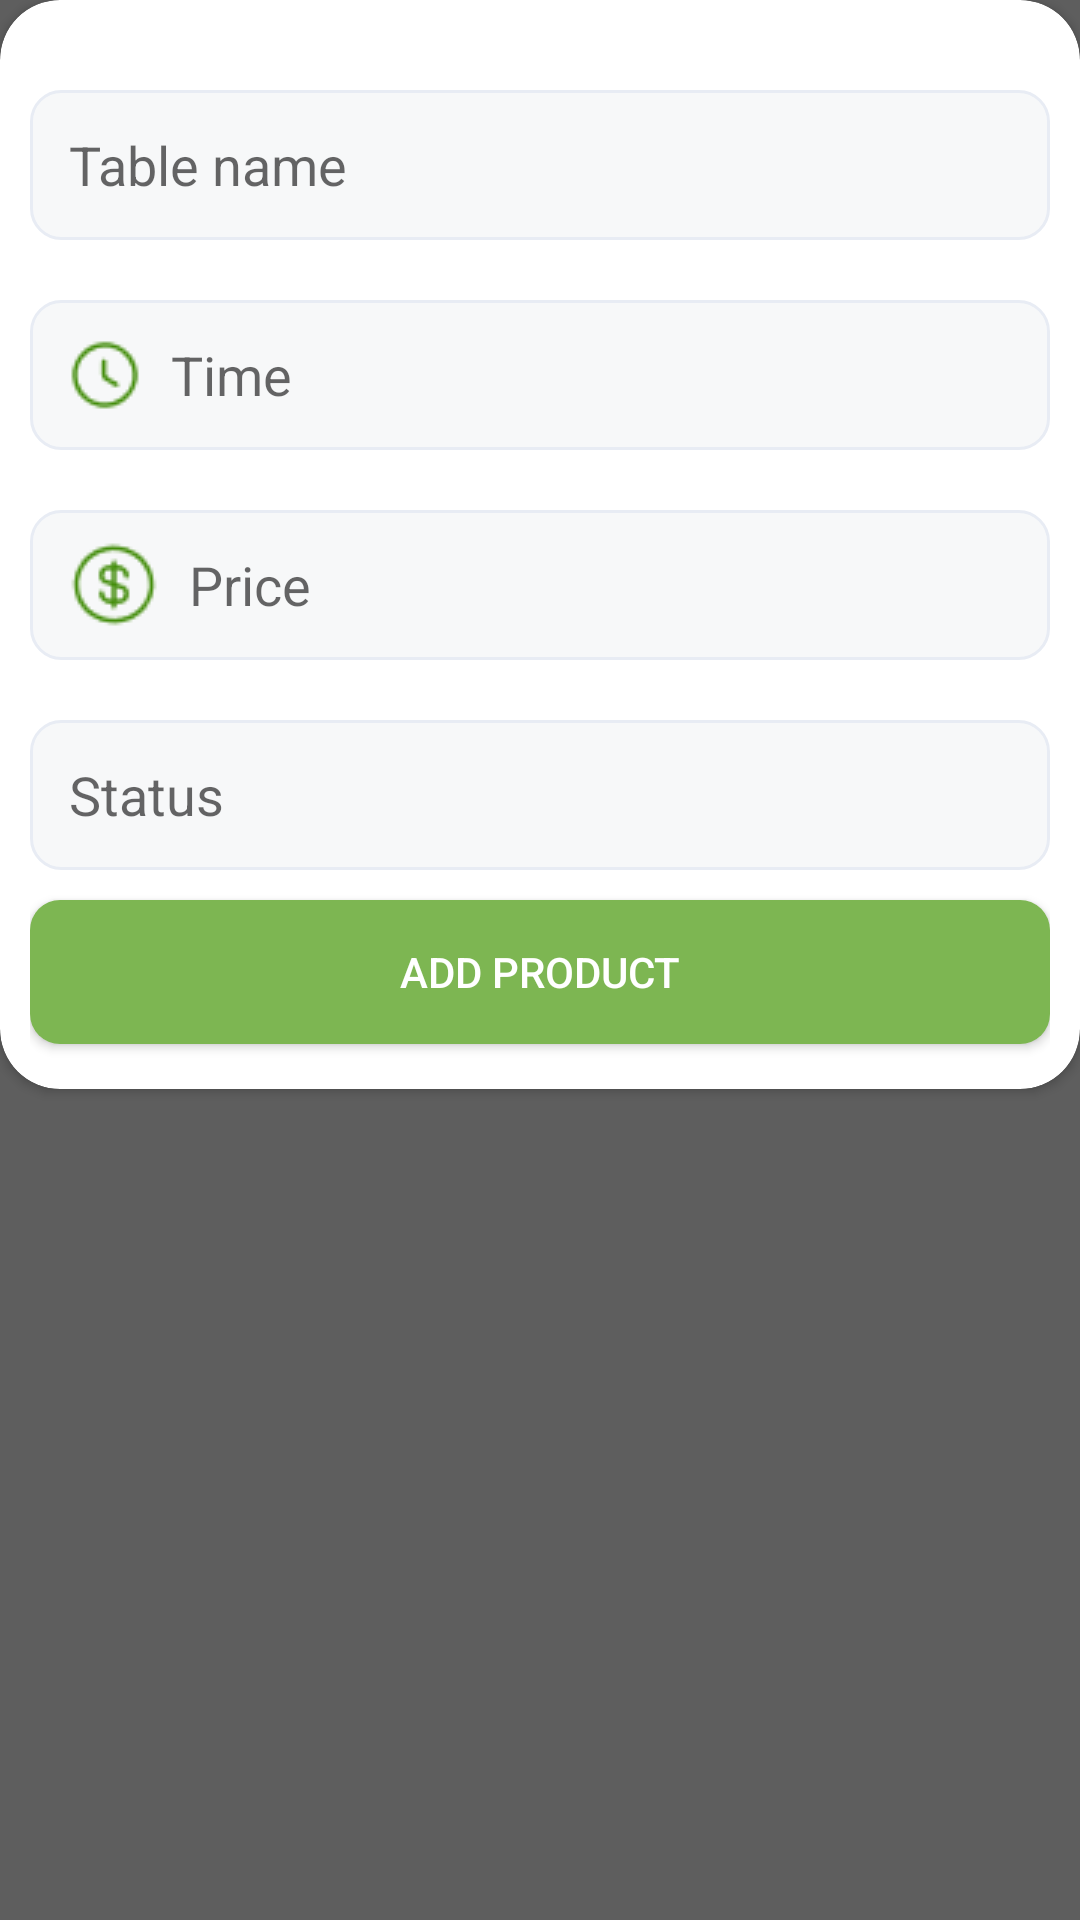

This screen was rendered from an Android layout file. Write that file and the resources it references.
<!-- AndroidManifest.xml: application theme Theme.AppCompat.Light.NoActionBar -->
<!-- res/layout/dialog_addtable.xml -->
<?xml version="1.0" encoding="utf-8"?>
<LinearLayout xmlns:android="http://schemas.android.com/apk/res/android"
    xmlns:tools="http://schemas.android.com/tools"
    android:layout_width="match_parent"
    android:layout_height="wrap_content"
    xmlns:app="http://schemas.android.com/apk/res-auto"
    android:background="#5E5E5E"
    android:orientation="vertical">
    <androidx.cardview.widget.CardView
        android:layout_width="match_parent"
        android:layout_height="wrap_content"
        android:backgroundTint="@color/white"
        app:cardCornerRadius="20dp">

        <LinearLayout
            android:layout_width="match_parent"
            android:layout_height="wrap_content"
            android:orientation="vertical"
            android:padding="10dp">

            <EditText
                android:id="@+id/edt_AddTableName"
                android:layout_width="match_parent"
                android:layout_height="50dp"
                android:layout_marginTop="20dp"
                android:background="@drawable/edt_login"
                android:hint="Table name"
                android:inputType="text"
                android:maxLines="1"
                android:paddingStart="13dp"
                tools:ignore="Autofill,HardcodedText,RtlSymmetry" />

            <EditText
                android:id="@+id/edt_AddTableTime"
                android:layout_width="match_parent"
                android:layout_height="50dp"
                android:layout_marginTop="20dp"
                android:background="@drawable/edt_login"
                android:hint="Time"
                android:drawableStart="@drawable/ico_clock"
                android:drawablePadding="10dp"
                android:inputType="text"
                android:maxLines="1"
                android:paddingStart="13dp"
                tools:ignore="Autofill,HardcodedText,RtlSymmetry" />

            <EditText
                android:id="@+id/edt_AddTablePrice"
                android:layout_width="match_parent"
                android:layout_height="50dp"
                android:layout_marginTop="20dp"
                android:background="@drawable/edt_login"
                android:hint="Price"
                android:drawableStart="@drawable/dollarcircle"
                android:drawablePadding="10dp"
                android:inputType="text"
                android:maxLines="1"
                android:paddingStart="13dp"
                tools:ignore="HardcodedText,RtlSymmetry"
                android:autofillHints="" />

            <EditText
                android:id="@+id/edt_AddTableStatus"
                android:layout_width="match_parent"
                android:layout_height="50dp"
                android:layout_marginTop="20dp"
                android:background="@drawable/edt_login"
                android:hint="Status"
                android:inputType="text"
                android:maxLines="1"
                android:paddingStart="13dp"
                tools:ignore="Autofill,HardcodedText,RtlSymmetry" />

            <Button
                android:id="@+id/btn_AddTable"
                android:layout_width="match_parent"
                android:layout_height="wrap_content"
                android:layout_marginTop="10dp"
                android:layout_marginBottom="5dp"
                android:background="@drawable/btn_green"
                android:text="Add Product"
                android:textColor="@color/white"
                tools:ignore="HardcodedText,TextContrastCheck" />
        </LinearLayout>

    </androidx.cardview.widget.CardView>


</LinearLayout>
<!-- resources referenced by this layout -->
<resources>
  <color name="white">#FFFFFFFF</color>
  <!-- drawable btn_green (drawable) -->
  <?xml version="1.0" encoding="utf-8"?>
  <shape xmlns:android="http://schemas.android.com/apk/res/android" android:shape="rectangle">
      <corners android:radius="10dp"/>
      <solid android:color="@color/greenPrimary"/>
  </shape>
  <!-- drawable dollarcircle: png bitmap (drawable, 1146 bytes) -->
  <!-- drawable edt_login (drawable) -->
  <?xml version="1.0" encoding="utf-8"?>
  <shape xmlns:android="http://schemas.android.com/apk/res/android" android:shape="rectangle">
      <solid android:color="@color/grayDark"/>
      <corners android:radius="10dp"/>
      <stroke android:width="1dp" android:color="@color/gray"/>
  </shape>
  <!-- drawable ico_clock: png bitmap (drawable, 779 bytes) -->
  <color name="greenPrimary">#7db652</color>
  <color name="grayDark">#F7F8F9</color>
  <color name="gray">#E8ECF4</color>
</resources>
